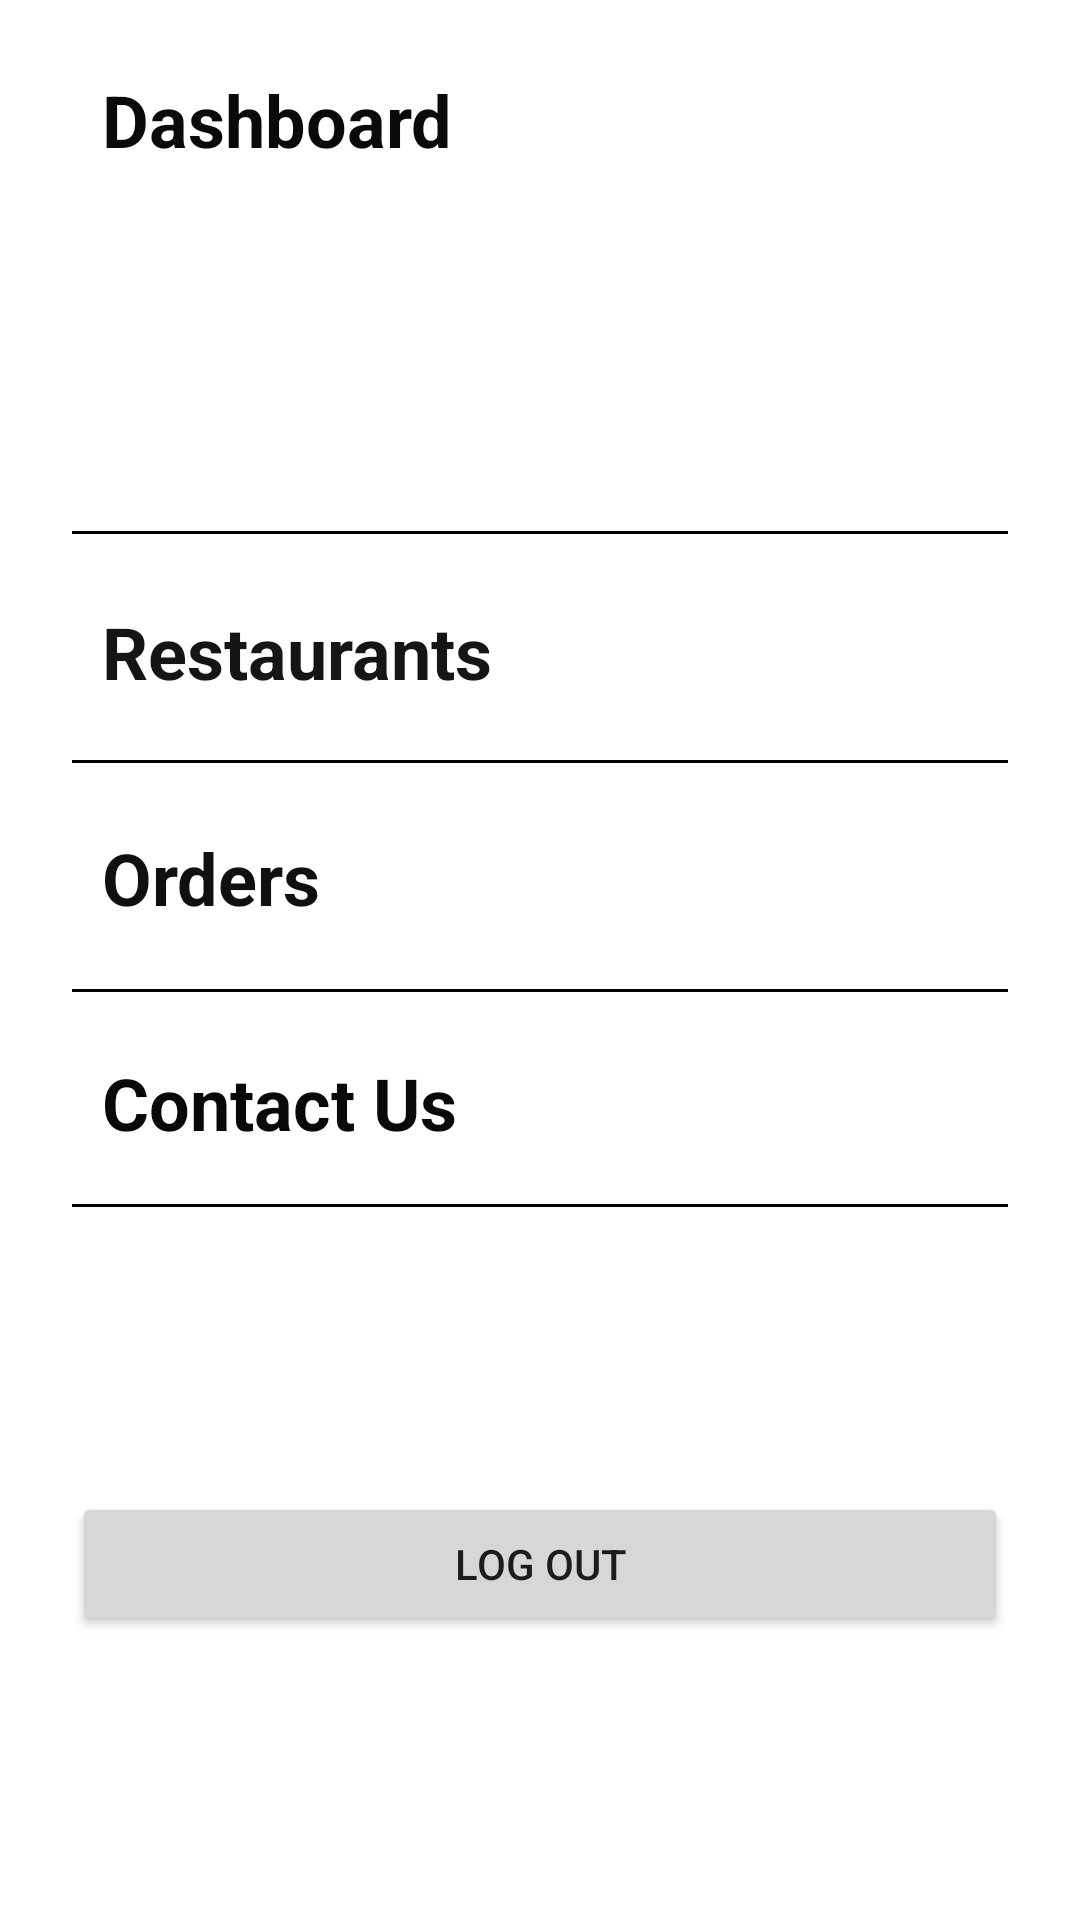

Android layout source for this screen:
<!-- AndroidManifest.xml: application theme Theme.Restaurant -->
<!-- res/layout/activity_fourth.xml -->
<?xml version="1.0" encoding="utf-8"?>
<androidx.constraintlayout.widget.ConstraintLayout xmlns:android="http://schemas.android.com/apk/res/android"
    xmlns:app="http://schemas.android.com/apk/res-auto"
    xmlns:tools="http://schemas.android.com/tools"
    android:layout_width="match_parent"
    android:layout_height="match_parent"
    tools:context=".FourthActivity">


    <TextView
        android:id="@+id/textView7"
        android:layout_width="0dp"
        android:layout_height="wrap_content"
        android:layout_marginStart="24dp"
        android:layout_marginLeft="24dp"
        android:layout_marginEnd="24dp"
        android:layout_marginRight="24dp"
        android:padding="10dp"
        android:text="@string/dashboard"
        android:textColor="#0B0A0A"
        android:textSize="24sp"
        android:textStyle="bold"
        app:layout_constraintBottom_toBottomOf="parent"
        app:layout_constraintEnd_toEndOf="parent"
        app:layout_constraintHorizontal_bias="0.0"
        app:layout_constraintStart_toStartOf="parent"
        app:layout_constraintTop_toTopOf="parent"
        app:layout_constraintVertical_bias="0.023" />

    <TextView
        android:id="@+id/textView6"
        android:layout_width="0dp"
        android:layout_height="wrap_content"
        android:layout_marginStart="24dp"
        android:layout_marginLeft="24dp"
        android:layout_marginEnd="24dp"
        android:layout_marginRight="24dp"
        android:onClick="restaurantsList"
        android:padding="10dp"
        android:text="@string/restaurant"
        android:textColor="#151515"
        android:textSize="24sp"
        android:textStyle="bold"
        app:layout_constraintBottom_toBottomOf="parent"
        app:layout_constraintEnd_toEndOf="parent"
        app:layout_constraintHorizontal_bias="0.0"
        app:layout_constraintStart_toStartOf="parent"
        app:layout_constraintTop_toTopOf="@+id/textView7"
        app:layout_constraintVertical_bias="0.309" />

    <View
        android:id="@+id/divider2"
        android:layout_width="match_parent"
        android:layout_height="1dp"
        android:layout_marginStart="24dp"
        android:layout_marginLeft="24dp"
        android:layout_marginEnd="24dp"
        android:layout_marginRight="24dp"
        android:background="@color/black"
        app:layout_constraintBottom_toBottomOf="parent"
        app:layout_constraintEnd_toEndOf="parent"
        app:layout_constraintHorizontal_bias="0.0"
        app:layout_constraintStart_toStartOf="parent"
        app:layout_constraintTop_toTopOf="@+id/textView7"
        app:layout_constraintVertical_bias="0.261" />

    <View
        android:id="@+id/divider3"
        android:layout_width="match_parent"
        android:layout_height="1dp"
        android:layout_marginStart="24dp"
        android:layout_marginLeft="24dp"
        android:layout_marginEnd="24dp"
        android:layout_marginRight="24dp"
        android:background="@color/black"
        app:layout_constraintBottom_toBottomOf="parent"
        app:layout_constraintEnd_toEndOf="parent"
        app:layout_constraintHorizontal_bias="0.0"
        app:layout_constraintStart_toStartOf="parent"
        app:layout_constraintTop_toTopOf="@+id/textView7"
        app:layout_constraintVertical_bias="0.383" />

    <TextView
        android:id="@+id/textView8"
        android:layout_width="0dp"
        android:layout_height="wrap_content"
        android:layout_marginStart="24dp"
        android:layout_marginLeft="24dp"
        android:layout_marginEnd="24dp"
        android:layout_marginRight="24dp"
        android:onClick="orders"
        android:padding="10dp"
        android:text="@string/orders"
        android:textColor="#101010"
        android:textSize="24sp"
        android:textStyle="bold"
        app:layout_constraintBottom_toBottomOf="parent"
        app:layout_constraintEnd_toEndOf="parent"
        app:layout_constraintHorizontal_bias="0.0"
        app:layout_constraintStart_toStartOf="parent"
        app:layout_constraintTop_toTopOf="@+id/textView7"
        app:layout_constraintVertical_bias="0.44" />

    <View
        android:id="@+id/divider4"
        android:layout_width="match_parent"
        android:layout_height="1dp"
        android:layout_marginStart="24dp"
        android:layout_marginLeft="24dp"
        android:layout_marginEnd="24dp"
        android:layout_marginRight="24dp"
        android:background="@color/black"
        app:layout_constraintBottom_toBottomOf="parent"
        app:layout_constraintEnd_toEndOf="parent"
        app:layout_constraintHorizontal_bias="0.0"
        app:layout_constraintStart_toStartOf="parent"
        app:layout_constraintTop_toTopOf="parent"
        app:layout_constraintVertical_bias="0.516" />

    <TextView
        android:id="@+id/textView9"
        android:layout_width="0dp"
        android:layout_height="wrap_content"
        android:layout_marginStart="24dp"
        android:layout_marginLeft="24dp"
        android:layout_marginEnd="24dp"
        android:layout_marginRight="24dp"
        android:onClick="contact"
        android:padding="10dp"
        android:text="@string/about"
        android:textColor="#090909"
        android:textSize="24sp"
        android:textStyle="bold"
        app:layout_constraintBottom_toBottomOf="parent"
        app:layout_constraintEnd_toEndOf="parent"
        app:layout_constraintHorizontal_bias="0.0"
        app:layout_constraintStart_toStartOf="parent"
        app:layout_constraintTop_toTopOf="parent"
        app:layout_constraintVertical_bias="0.581" />

    <View
        android:id="@+id/divider5"
        android:layout_width="match_parent"
        android:layout_height="1dp"
        android:layout_marginStart="24dp"
        android:layout_marginLeft="24dp"
        android:layout_marginEnd="24dp"
        android:layout_marginRight="24dp"
        android:background="@color/black"
        app:layout_constraintBottom_toBottomOf="parent"
        app:layout_constraintEnd_toEndOf="parent"
        app:layout_constraintHorizontal_bias="1.0"
        app:layout_constraintStart_toStartOf="parent"
        app:layout_constraintTop_toTopOf="parent"
        app:layout_constraintVertical_bias="0.628" />

    <Button
        android:id="@+id/button"
        android:layout_width="match_parent"
        android:layout_height="wrap_content"
        android:layout_marginStart="24dp"
        android:layout_marginLeft="24dp"
        android:layout_marginEnd="24dp"
        android:layout_marginRight="24dp"
        android:onClick="logout"
        android:text="@string/log_out"
        app:layout_constraintBottom_toBottomOf="parent"
        app:layout_constraintEnd_toEndOf="parent"
        app:layout_constraintHorizontal_bias="0.53"
        app:layout_constraintStart_toStartOf="parent"
        app:layout_constraintTop_toBottomOf="@+id/divider5" />


</androidx.constraintlayout.widget.ConstraintLayout>
<!-- resources referenced by this layout -->
<resources>
  <color name="black">#FF000000</color>
  <string name="about">Contact Us</string>
  <string name="dashboard">Dashboard</string>
  <string name="log_out">Log Out</string>
  <string name="orders">Orders</string>
  <string name="restaurant">Restaurants</string>
  <style name="Theme.Restaurant" parent="Theme.MaterialComponents.DayNight.DarkActionBar">
          
          <item name="colorPrimary">#FF9800</item>
          <item name="colorPrimaryVariant">#FFC107</item>
          <item name="colorOnPrimary">@color/white</item>
          
          <item name="colorSecondary">@color/teal_200</item>
          <item name="colorSecondaryVariant">@color/teal_700</item>
          <item name="colorOnSecondary">#FF9800</item>
          
          <item name="android:statusBarColor" tools:targetApi="l">?attr/colorPrimaryVariant</item>
          
      </style>
  <color name="white">#FFFFFFFF</color>
  <color name="teal_200">#FF03DAC5</color>
  <color name="teal_700">#FF018786</color>
</resources>
